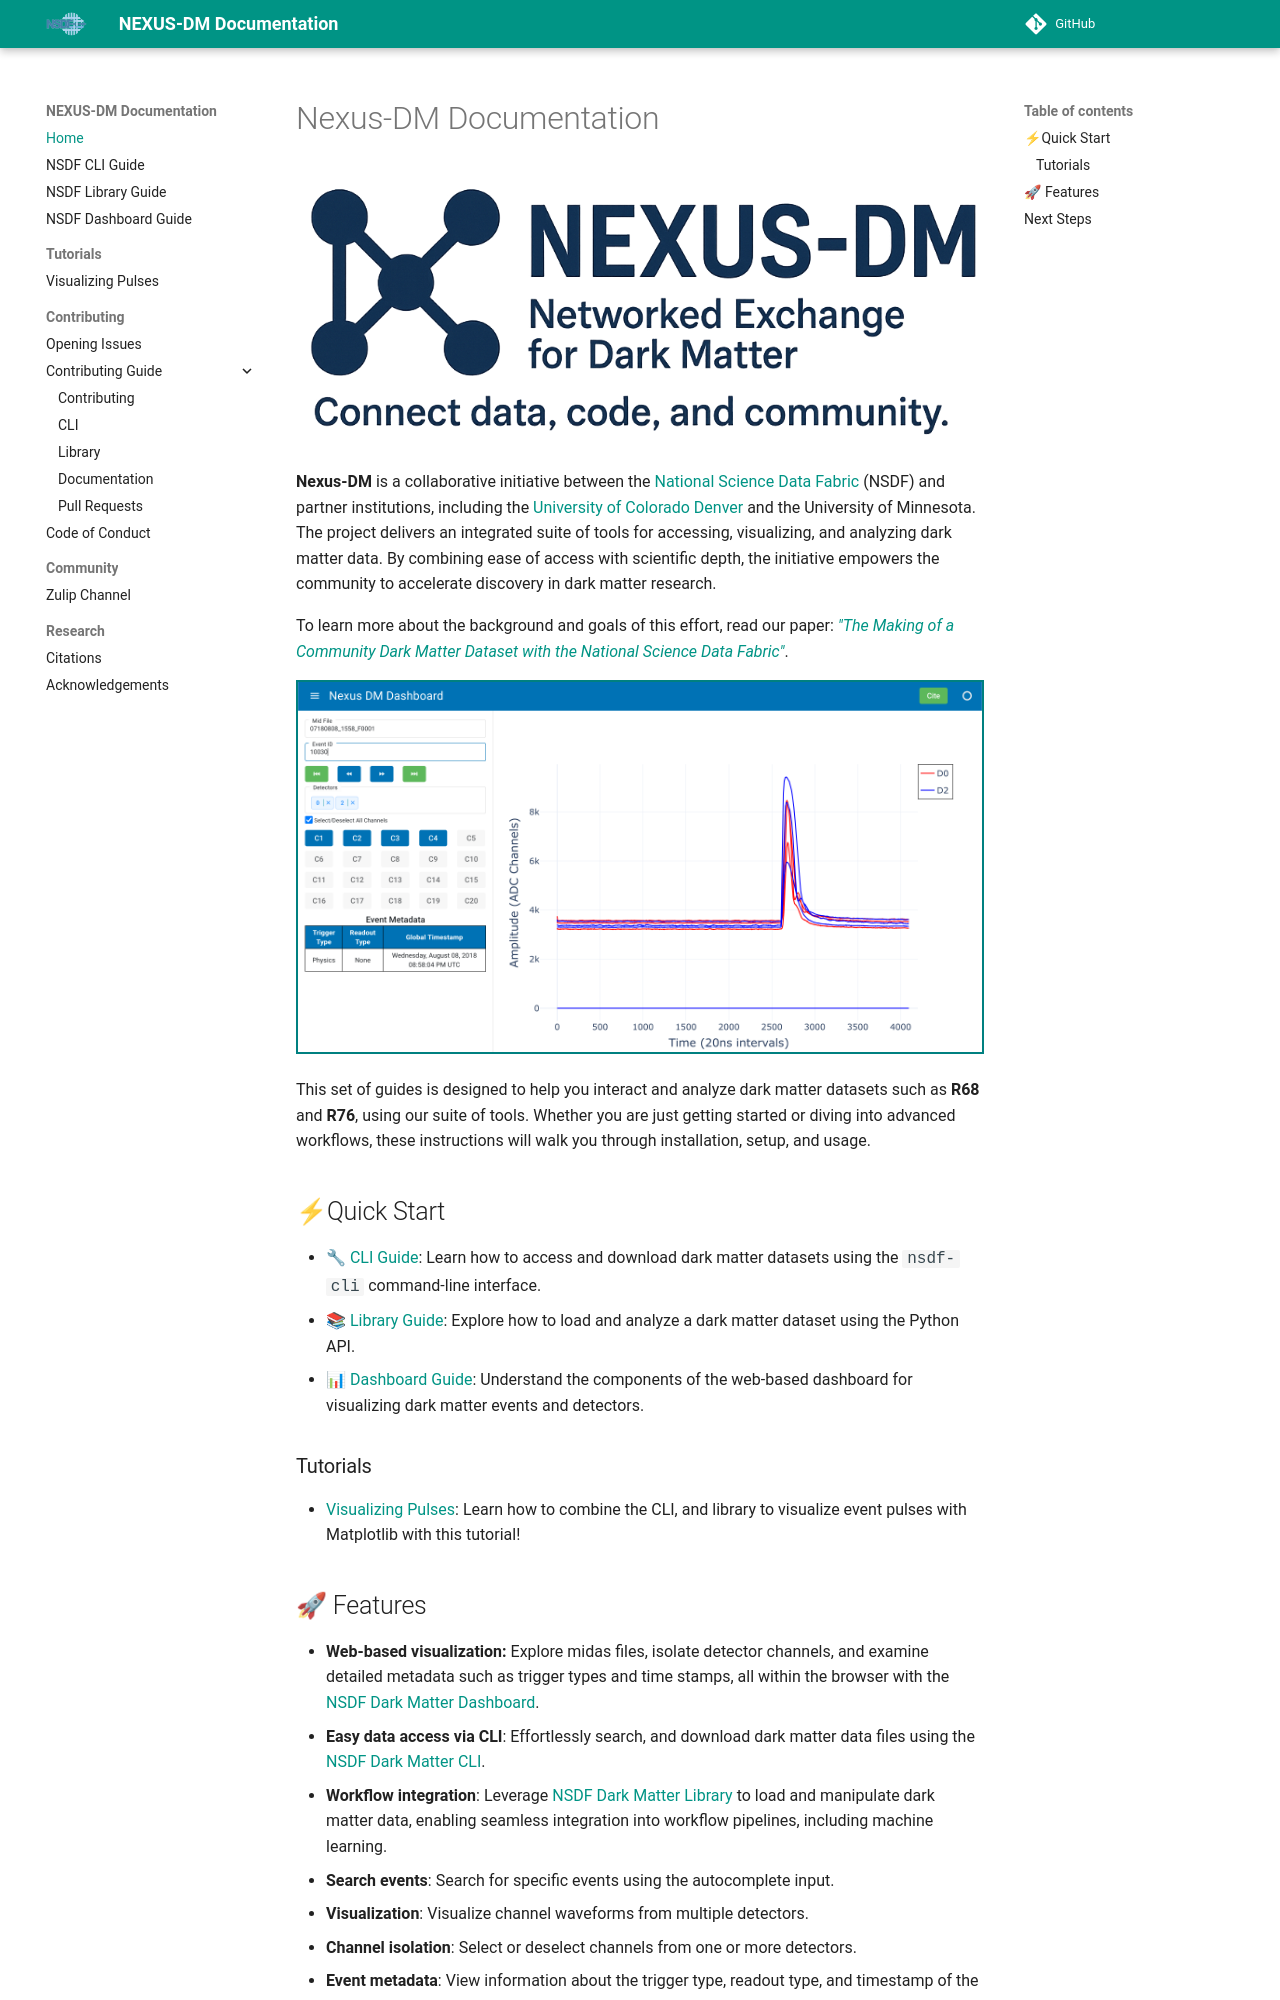

repository: nsdf-fabric/nexus-dm · page: index.html · generator: mkdocs

# Nexus-DM Documentation

<img src="./assets/team/nexus-dm_logo.png" alt="Nexus DM: networked exchange for dark matter, connect data, code, and community"/>

**Nexus-DM** is a collaborative initiative between the [National Science Data Fabric](https://nationalsciencedatafabric.org/) (NSDF) and partner institutions, including the [University of Colorado Denver](https://clas.ucdenver.edu/physics/amy-roberts-phd) and the University of Minnesota. The project delivers an integrated suite of tools for accessing, visualizing, and analyzing dark matter data. By combining ease of access with scientific depth, the initiative empowers the community to accelerate discovery in dark matter research.

To learn more about the background and goals of this effort, read our paper: _["The Making of a Community Dark Matter Dataset with the National Science Data Fabric"](https://ieeexplore.ieee.org/document/11586030)_.

<img src="./assets/dashboard/nexusdashboard.png" alt="NSDF Dark Matter Dashboard" style="border: 2px solid teal;">

This set of guides is designed to help you interact and analyze dark matter datasets such as **R68** and **R76**, using our suite of tools. Whether you are just getting started or diving into advanced workflows, these instructions will walk you through installation, setup, and usage.

## ⚡Quick Start

- [🔧 CLI Guide](./cli.md): Learn how to access and download dark matter datasets using the `nsdf-cli` command-line interface.
- [📚 Library Guide](./library.md): Explore how to load and analyze a dark matter dataset using the Python API.
- [📊 Dashboard Guide](./dashboard.md): Understand the components of the web-based dashboard for visualizing dark matter events and detectors.

### Tutorials

- [Visualizing Pulses](./plotting_tutorial.md): Learn how to combine the CLI, and library to visualize event pulses with Matplotlib with this tutorial!
